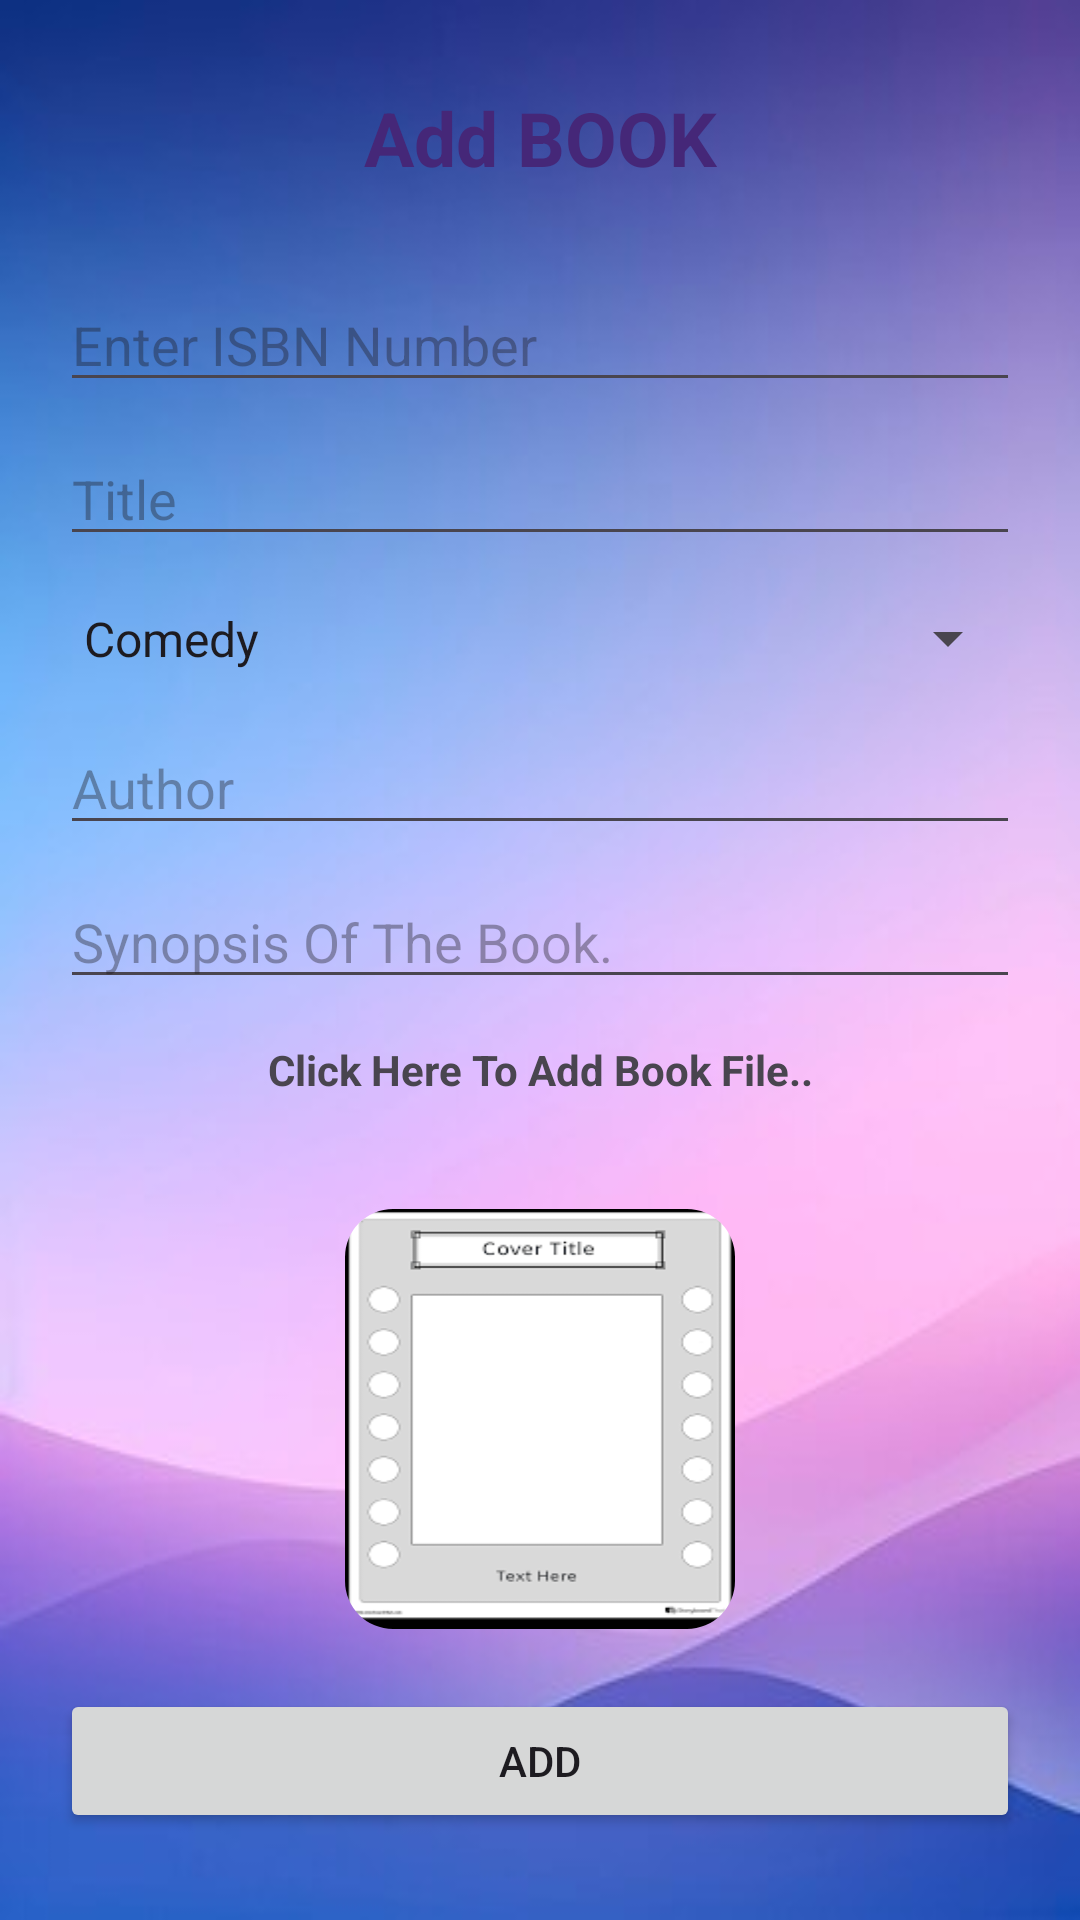

This screen was rendered from an Android layout file. Write that file and the resources it references.
<!-- AndroidManifest.xml: application theme Theme.SMD_PROJECT -->
<!-- res/layout/activity_addbook.xml -->
<?xml version="1.0" encoding="utf-8"?>
<RelativeLayout  xmlns:android="http://schemas.android.com/apk/res/android"
    xmlns:app="http://schemas.android.com/apk/res-auto"
    xmlns:tools="http://schemas.android.com/tools"
    android:layout_width="match_parent"
    android:layout_height="match_parent"
    tools:context=".Activity_search"
    android:orientation="vertical"
    android:id="@+id/nnn"
    android:background="@drawable/background"
    >

    <ScrollView
        android:layout_width="match_parent"
        android:layout_height="match_parent"
        android:layout_above="@id/bottomNavigationView"
        android:layout_centerVertical="true"

        android:layout_marginStart="20dp"
        android:layout_marginTop="20dp"
        android:layout_marginEnd="20dp"
        android:layout_marginBottom="20dp">

        <LinearLayout
            android:layout_width="match_parent"
            android:layout_height="wrap_content"
            android:layout_gravity="center"
            android:orientation="vertical">


            <TextView
                android:layout_width="match_parent"
                android:layout_height="wrap_content"
                android:gravity="center"
                android:text="Add BOOK"
                android:textColor="#452778"
                android:textSize="25dp"
                android:textStyle="bold" />


            <LinearLayout
                android:layout_width="match_parent"
                android:layout_height="wrap_content"
                android:layout_marginTop="30dp">

                <EditText
                    android:id="@+id/searchId"
                    android:layout_width="match_parent"
                    android:layout_height="wrap_content"
                    android:hint="Enter ISBN Number"
                    android:inputType="number" />

            </LinearLayout>


            <LinearLayout
                android:layout_width="match_parent"
                android:layout_height="wrap_content"
                android:layout_marginTop="10dp">

                <EditText
                    android:id="@+id/searchTitle"
                    android:layout_width="match_parent"
                    android:layout_height="wrap_content"
                    android:hint="Title"
                    android:inputType="text" />
            </LinearLayout>


            <Spinner
                android:id="@+id/bookCatagorySpinner"
                android:layout_width="match_parent"
                android:layout_height="35dp"
                android:layout_marginTop="10dp"
                android:entries="@array/genreNames">

            </Spinner>

            <LinearLayout
                android:layout_width="match_parent"
                android:layout_height="wrap_content"
                android:layout_marginTop="10dp">

                <EditText
                    android:id="@+id/auther"
                    android:layout_width="match_parent"
                    android:layout_height="wrap_content"
                    android:hint="Author"
                    android:inputType="text" />
            </LinearLayout>

            <LinearLayout
                android:layout_width="match_parent"
                android:layout_height="wrap_content"
                android:layout_marginTop="10dp">

                <EditText
                    android:id="@+id/synopsis"
                    android:layout_width="match_parent"
                    android:layout_height="wrap_content"
                    android:hint="Synopsis Of The Book."
                    android:inputType="text" />
            </LinearLayout>

            <TextView
                android:id="@+id/bookFileHolder"
                android:layout_width="match_parent"
                android:paddingTop="14dp"
                android:gravity="center_horizontal"
                android:textStyle="bold"
                android:clickable="true"
                android:text="Click Here To Add Book File.."
                android:layout_height="50dp">

            </TextView>


<LinearLayout
    android:layout_width="wrap_content"
    android:layout_height="20dp">

</LinearLayout>

            <com.google.android.material.imageview.ShapeableImageView
                android:id="@+id/bookHolderImage"
                android:layout_width="130dp"
                android:layout_height="140dp"
                android:layout_gravity="center"
                android:scaleType="fitXY"
                android:src="@drawable/cover_title"
                app:shapeAppearanceOverlay="@style/roundedCorners" />


            <Button

                android:id="@+id/addBook"
                android:layout_width="match_parent"
                android:layout_height="wrap_content"
                android:layout_marginTop="20dp"
                android:text="ADD" />


        </LinearLayout>
    </ScrollView>


</RelativeLayout>
<!-- resources referenced by this layout -->
<resources>
  <string-array name="genreNames">
          <item>Comedy</item>
          <item>History</item>
          <item>Fiction</item>
          <item>Crime</item>
  
  
          
      </string-array>
  <!-- drawable background: jpg bitmap (drawable, 11275 bytes) -->
  <!-- drawable cover_title: png bitmap (drawable, 2436 bytes) -->
  <style name="roundedCorners">
          <item name="cornerFamily">rounded</item>
          <item name="cornerSize">16dp</item> 
      </style>
  <style name="Theme.SMD_PROJECT" parent="Base.Theme.SMD_PROJECT" />
  <style name="Base.Theme.SMD_PROJECT" parent="Theme.Material3.DayNight.NoActionBar">
          
  
  
          
      </style>
</resources>
